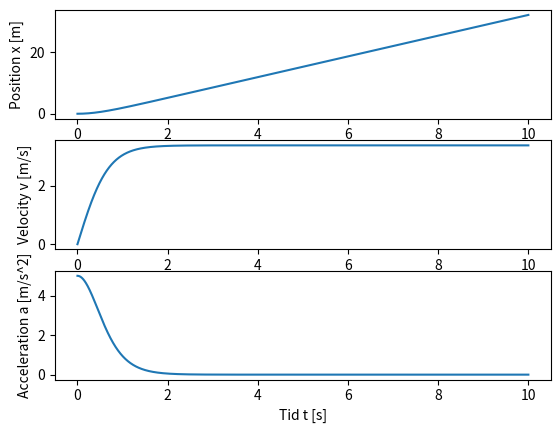

The matplotlib source for this figure:
# Import Python libraries
import numpy as np
import matplotlib.pyplot as plt

# Define the constants and variables we need
m = 80.0	# the runners mass in Kg
F = 400.0	# N 
x = 100.0	# track length

# Beregner luftmotstanden
P = 1.293	# kg/m^3 
Cd = 1.2	#
A_0 = 0.45	# Areal surface of the runner m^2
w = 0.0		# Wind velocity
v = 100/10 	# Gave my sprinter 10sek to rund 100m

D = 0.5 * P * Cd * A_0 * (v - w)**2		# Calculated air resistence

time = 10	# the maximum time we look at in seconds
dt = 0.001	# time step in seconds

# Here we are using the numpy ceil funtion to get the number of array elements
n = int(np.ceil(time/dt))

print(f'{n}') # Printing the amount of time steps we take in the terminal window

# Define the arrays we need for the time t, position x, velocity v and acceleration a
t = np.zeros(n,float)
x = np.zeros(n,float)
v = np.zeros(n,float)
a = np.zeros(n,float)

# Here we use the initial conditions for the first vector elements
x[0] = 0.0 	# at the start, the person is at x = 0
t[0] = 0.0	# We start the clock at t = 0 s
v[0] = 0.0	# no velocity at the start, v0 = 0 m/s
a[0] = 0.0  # at the start, the speed = 0

# Now we calculate everything 
for i in range(0, n-1):
	# Now we calculate the air resistance.
	Fd = -D*v[i]*abs(v[i]) # it works against the direction of motion!
	# Now that we have all the force components, we can use Newton's 2nd law 
	a[i] = (F + Fd)/m # calculating the acceleration:
	# Calculating the velocity and the position with the Euler-Cromer method:
	v[i+1] = v[i] + a[i]*dt
	x[i+1] = x[i] + v[i+1]*dt
	t[i+1] = t[i] + dt

# In the first "window", we plot how the position x evolves with time
plt.subplot(3,1,1)
plt.plot(t,x)
plt.xlabel('Time t [s]')
plt.ylabel('Position x [m]')

# Now switch to the next "window", index = 2
# Here we want to plot how the velocity v varies with time t
plt.subplot(3,1,2)
plt.plot(t,v)
plt.xlabel('Time t [s]')
plt.ylabel('Velocity v [m/s]')

# Now switch to the next "window", index = 3
# Here we want to plot how the acceleration a varies with time t
plt.subplot(3,1,3)
plt.plot(t,a)
plt.xlabel('Tid t [s]')
plt.ylabel('Acceleration a [m/s^2]')

# Show everything:
plt.show()